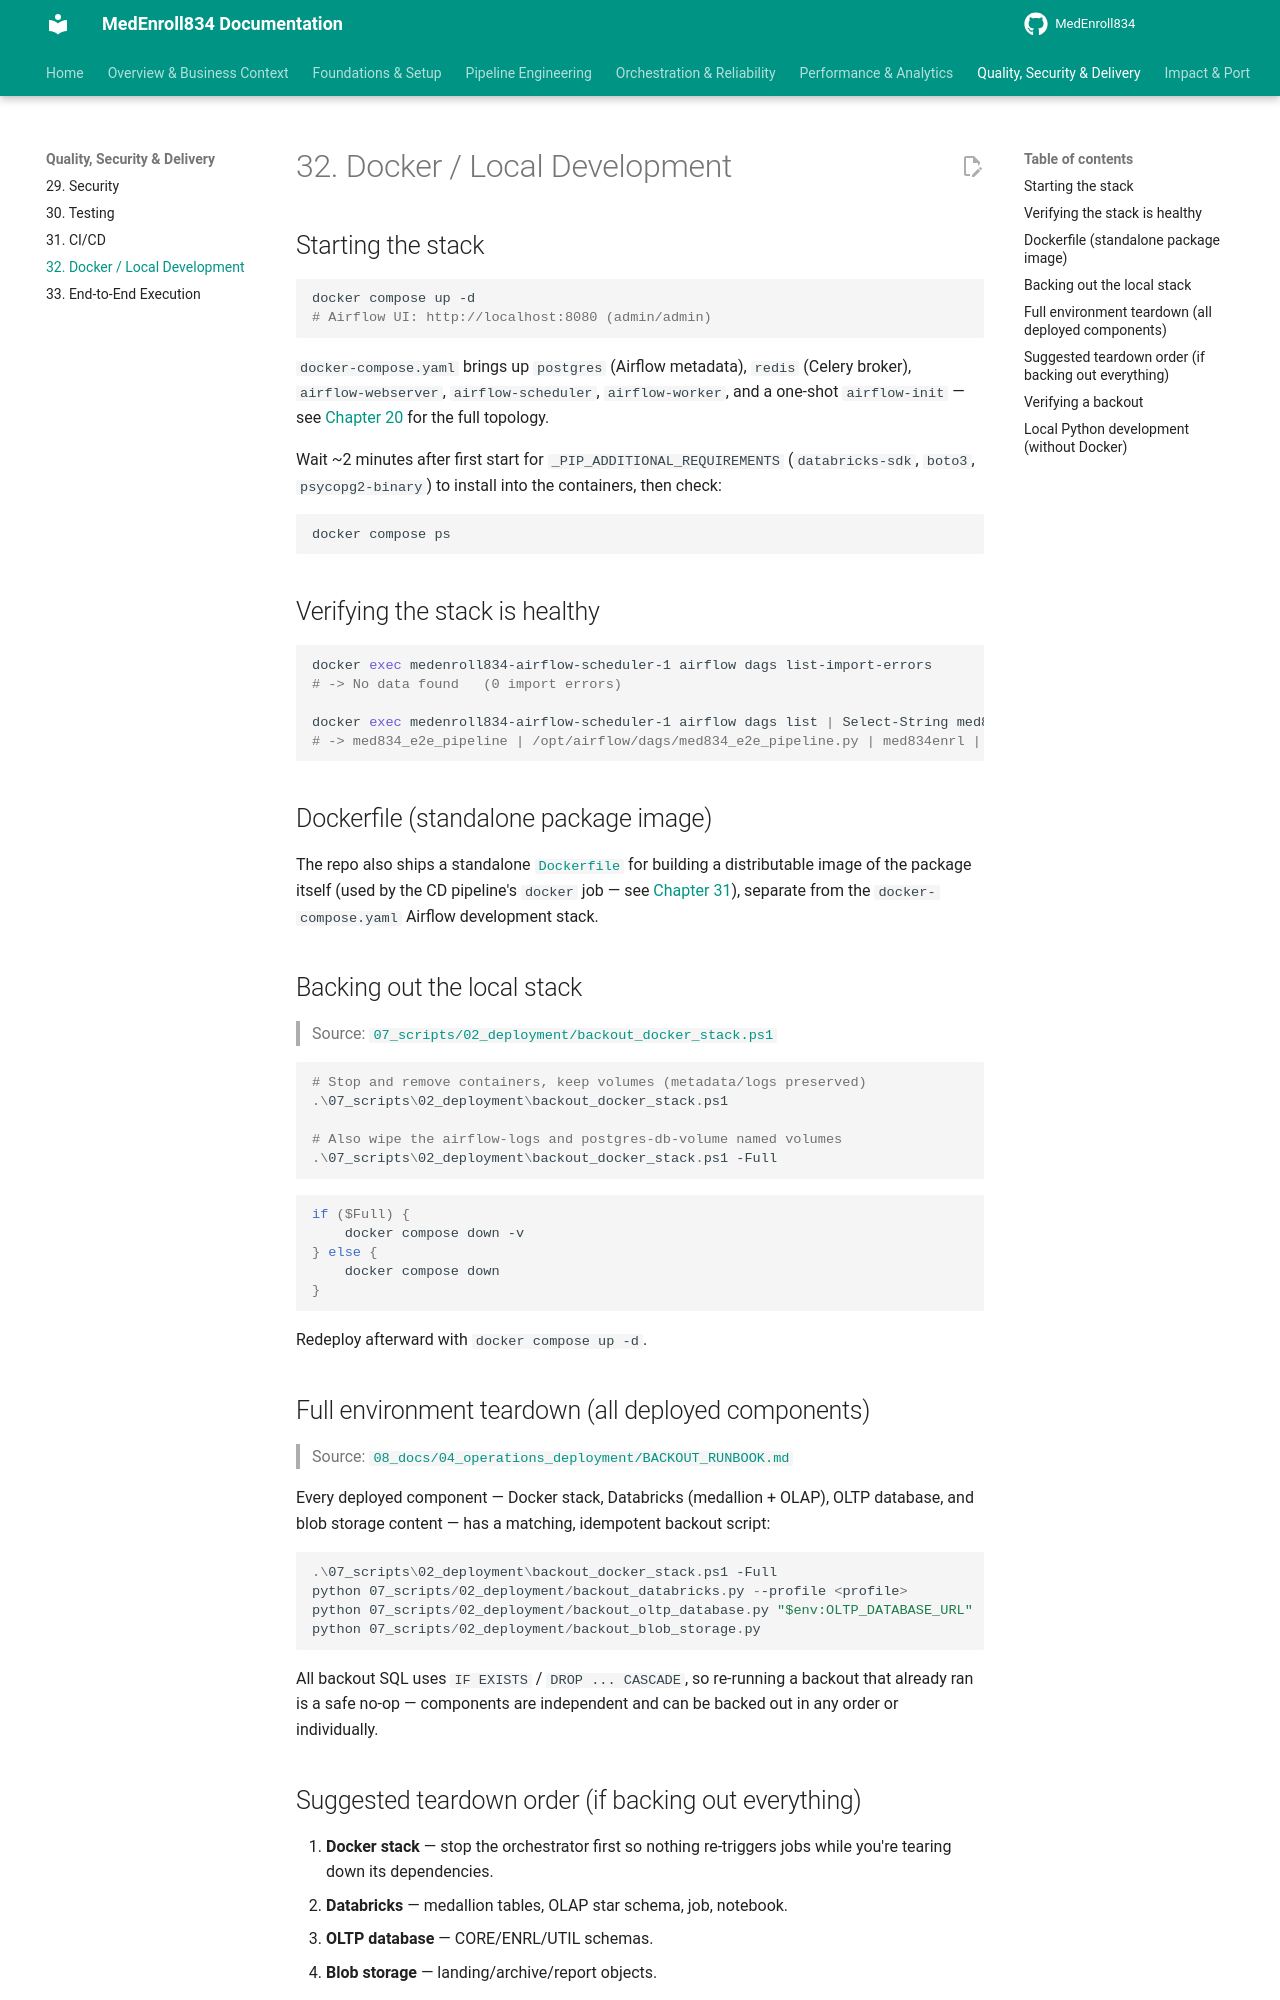

repository: sivabala21/MedEnroll834 · page: 32-docker-local-development/index.html · generator: mkdocs

# 32. Docker / Local Development

## Starting the stack

```bash
docker compose up -d
# Airflow UI: http://localhost:8080 (admin/admin)
```

`docker-compose.yaml` brings up `postgres` (Airflow metadata), `redis`
(Celery broker), `airflow-webserver`, `airflow-scheduler`,
`airflow-worker`, and a one-shot `airflow-init` — see
[Chapter 20](20-airflow-architecture.md) for the full topology.

Wait ~2 minutes after first start for `_PIP_ADDITIONAL_REQUIREMENTS`
(`databricks-sdk`, `boto3`, `psycopg2-binary`) to install into the
containers, then check:

```bash
docker compose ps
```

## Verifying the stack is healthy

```bash
docker exec medenroll834-airflow-scheduler-1 airflow dags list-import-errors
# -> No data found   (0 import errors)

docker exec medenroll834-airflow-scheduler-1 airflow dags list | Select-String med834
# -> med834_e2e_pipeline | /opt/airflow/dags/med834_e2e_pipeline.py | med834enrl | ...
```

## Dockerfile (standalone package image)

The repo also ships a standalone [`Dockerfile`](https://github.com/yourusername/medenroll834/blob/main/Dockerfile) for
building a distributable image of the package itself (used by the CD
pipeline's `docker` job — see [Chapter 31](31-ci-cd.md)), separate from
the `docker-compose.yaml` Airflow development stack.

## Backing out the local stack

> Source: [`07_scripts/02_deployment/backout_docker_stack.ps1`](https://github.com/yourusername/medenroll834/blob/main/07_scripts/02_deployment/backout_docker_stack.ps1)

```powershell
# Stop and remove containers, keep volumes (metadata/logs preserved)
.\07_scripts\02_deployment\backout_docker_stack.ps1

# Also wipe the airflow-logs and postgres-db-volume named volumes
.\07_scripts\02_deployment\backout_docker_stack.ps1 -Full
```

```powershell
if ($Full) {
    docker compose down -v
} else {
    docker compose down
}
```

Redeploy afterward with `docker compose up -d`.

## Full environment teardown (all deployed components)

> Source: [`08_docs/04_operations_deployment/BACKOUT_RUNBOOK.md`](https://github.com/yourusername/medenroll834/blob/main/08_docs/04_operations_deployment/BACKOUT_RUNBOOK.md)

Every deployed component — Docker stack, Databricks (medallion + OLAP),
OLTP database, and blob storage content — has a matching, idempotent
backout script:

```powershell
.\07_scripts\02_deployment\backout_docker_stack.ps1 -Full
python 07_scripts/02_deployment/backout_databricks.py --profile <profile>
python 07_scripts/02_deployment/backout_oltp_database.py "$env:OLTP_DATABASE_URL"
python 07_scripts/02_deployment/backout_blob_storage.py
```

All backout SQL uses `IF EXISTS` / `DROP ... CASCADE`, so re-running a
backout that already ran is a safe no-op — components are independent and
can be backed out in any order or individually.
